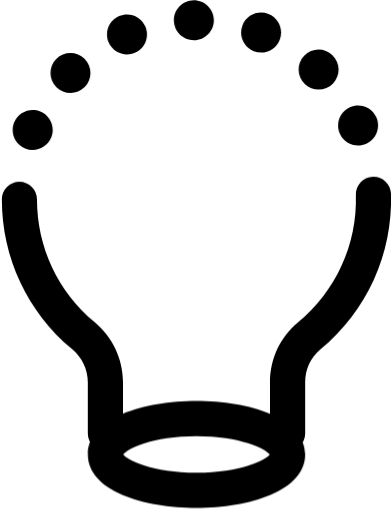
t = 0.00 s
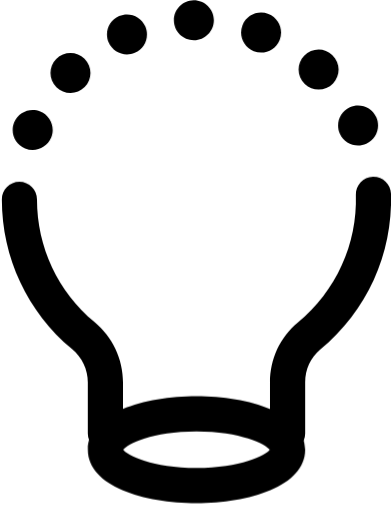
t = 0.50 s
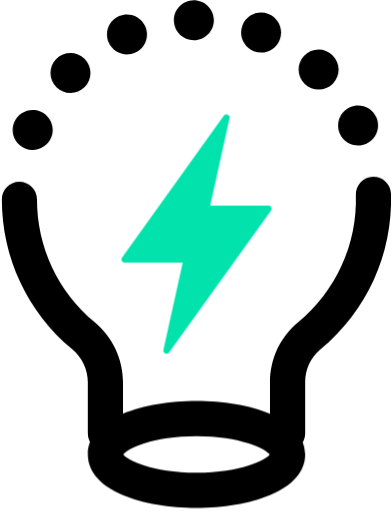
t = 1.00 s
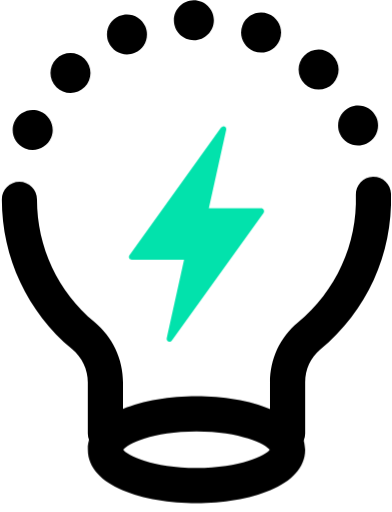
t = 1.50 s
t = 2.00 s: frame unchanged from t = 0.00 s, image omitted
t = 2.50 s: frame unchanged from t = 1.50 s, image omitted

The animated SVG that drew these frames (rendered in a browser with its animation timeline set to each time). Animation: 5 CSS @keyframes rules; one cycle of 3.00 s, repeats indefinitely.

<svg id="ema8zpvfw5bc1" xmlns="http://www.w3.org/2000/svg" xmlns:xlink="http://www.w3.org/1999/xlink" viewBox="0 0 164 214" shape-rendering="geometricPrecision" text-rendering="geometricPrecision"><style><![CDATA[#ema8zpvfw5bc2 {
           animation-name: ema8zpvfw5bc2__m, ema8zpvfw5bc2_c_o;
           animation-duration: 3000ms;
           animation-fill-mode: forwards;
           animation-timing-function: linear;
           animation-direction: normal;
           animation-iteration-count: infinite;  
        }@keyframes ema8zpvfw5bc2__m { 0% {d: path('M95.479400,47.982800C95.692700,48.142800,95.852700,48.338400,95.959400,48.587200C96.048300,48.836100,96.083900,49.102800,96.012700,49.351700L87.941600,85.867200L112.279000,85.867200C112.528000,85.867200,112.759000,85.938300,112.973000,86.062800C113.186000,86.187200,113.346000,86.382800,113.471000,86.596100C113.577000,86.809400,113.631000,87.058300,113.613000,87.307200C113.595000,87.556100,113.506000,87.787200,113.364000,87.982800L70.768300,147.325000C70.590500,147.574000,70.323900,147.752000,70.021600,147.823000C69.719400,147.894000,69.417200,147.876000,69.132700,147.752000C68.848300,147.627000,68.617200,147.414000,68.475000,147.147000C68.332700,146.881000,68.297200,146.561000,68.350500,146.276000L76.421600,109.743000L52.119400,109.743000C51.870500,109.743000,51.639400,109.672000,51.426100,109.547000C51.212800,109.423000,51.052800,109.245000,50.928300,109.014000C50.821600,108.801000,50.768300,108.552000,50.786100,108.303000C50.803900,108.054000,50.892800,107.823000,51.035000,107.627000L93.630500,48.302800C93.843800,48.018400,94.146100,47.822800,94.501600,47.769500C94.839400,47.698400,95.195000,47.769500,95.479400,47.982800Z');animation-timing-function: cubic-bezier(0.420000,0,0.580000,1)} 16.666667% {d: path('M87.479400,85.982800C87.692700,86.142800,87.852700,86.338400,87.959400,86.587200C88.048300,86.836100,88.083900,87.102800,88.012700,87.351700L87.941600,85.867200L112.279000,85.867200C112.528000,85.867200,112.759000,85.938300,112.973000,86.062800C113.186000,86.187200,113.346000,86.382800,113.471000,86.596100C113.577000,86.809400,113.631000,87.058300,113.613000,87.307200C113.595000,87.556100,113.506000,87.787200,113.364000,87.982800L70.768300,147.325000C70.590500,147.574000,70.323900,147.752000,70.021600,147.823000C69.719400,147.894000,69.417200,147.876000,69.132700,147.752000C68.848300,147.627000,68.617200,147.414000,68.475000,147.147000C68.332700,146.881000,68.297200,146.561000,68.350500,146.276000L76.421600,109.743000L78.119400,109.743000C77.870500,109.743000,77.639400,109.672000,77.426100,109.547000C77.212800,109.423000,77.052800,109.245000,76.928300,109.014000C76.821600,108.801000,76.768300,108.552000,76.786100,108.303000C76.803900,108.054000,76.892800,107.823000,77.035000,107.627000L85.630500,86.302800C85.843800,86.018400,86.146100,85.822800,86.501600,85.769500C86.839400,85.698400,87.195000,85.769500,87.479400,85.982800Z');animation-timing-function: cubic-bezier(0.420000,0,0.580000,1)} 20% {d: path('M69.079400,145.382800C69.292700,145.542800,69.452700,145.738400,69.559400,145.987200C69.648300,146.236100,69.683900,146.502800,69.612700,146.751700L67.941600,144.867200L71.279000,144.867200C71.528000,144.867200,71.759000,144.938300,71.973000,145.062800C72.186000,145.187200,72.346000,145.382800,72.471000,145.596100C72.577000,145.809400,72.631000,146.058300,72.613000,146.307200C72.595000,146.556100,72.506000,146.787200,72.364000,146.982800L70.768300,147.325000C70.590500,147.574000,70.323900,147.752000,70.021600,147.823000C69.719400,147.894000,69.417200,147.876000,69.132700,147.752000C68.848300,147.627000,68.617200,147.414000,68.475000,147.147000C68.332700,146.881000,68.297200,146.561000,68.350500,146.276000L66.421600,146.743000L67.919400,147.743000C67.670500,147.743000,67.439400,147.672000,67.226100,147.547000C67.012800,147.423000,66.852800,147.245000,66.728300,147.014000C66.621600,146.801000,66.568300,146.552000,66.586100,146.303000C66.603900,146.054000,66.692800,145.823000,66.835000,145.627000L67.230500,145.702800C67.443800,145.418400,67.746100,145.222800,68.101600,145.169500C68.439400,145.098400,68.795000,145.169500,69.079400,145.382800Z');animation-timing-function: cubic-bezier(0.420000,0,0.580000,1)} 23.333333% {d: path('M87.479400,85.982800C87.692700,86.142800,87.852700,86.338400,87.959400,86.587200C88.048300,86.836100,88.083900,87.102800,88.012700,87.351700L87.941600,85.867200L112.279000,85.867200C112.528000,85.867200,112.759000,85.938300,112.973000,86.062800C113.186000,86.187200,113.346000,86.382800,113.471000,86.596100C113.577000,86.809400,113.631000,87.058300,113.613000,87.307200C113.595000,87.556100,113.506000,87.787200,113.364000,87.982800L70.768300,147.325000C70.590500,147.574000,70.323900,147.752000,70.021600,147.823000C69.719400,147.894000,69.417200,147.876000,69.132700,147.752000C68.848300,147.627000,68.617200,147.414000,68.475000,147.147000C68.332700,146.881000,68.297200,146.561000,68.350500,146.276000L76.421600,109.743000L78.119400,109.743000C77.870500,109.743000,77.639400,109.672000,77.426100,109.547000C77.212800,109.423000,77.052800,109.245000,76.928300,109.014000C76.821600,108.801000,76.768300,108.552000,76.786100,108.303000C76.803900,108.054000,76.892800,107.823000,77.035000,107.627000L85.630500,86.302800C85.843800,86.018400,86.146100,85.822800,86.501600,85.769500C86.839400,85.698400,87.195000,85.769500,87.479400,85.982800Z');animation-timing-function: cubic-bezier(0.420000,0,0.580000,1)} 26.666667% {d: path('M95.479400,47.982800C95.692700,48.142800,95.852700,48.338400,95.959400,48.587200C96.048300,48.836100,96.083900,49.102800,96.012700,49.351700L87.941600,85.867200L112.279000,85.867200C112.528000,85.867200,112.759000,85.938300,112.973000,86.062800C113.186000,86.187200,113.346000,86.382800,113.471000,86.596100C113.577000,86.809400,113.631000,87.058300,113.613000,87.307200C113.595000,87.556100,113.506000,87.787200,113.364000,87.982800L70.768300,147.325000C70.590500,147.574000,70.323900,147.752000,70.021600,147.823000C69.719400,147.894000,69.417200,147.876000,69.132700,147.752000C68.848300,147.627000,68.617200,147.414000,68.475000,147.147000C68.332700,146.881000,68.297200,146.561000,68.350500,146.276000L76.421600,109.743000L52.119400,109.743000C51.870500,109.743000,51.639400,109.672000,51.426100,109.547000C51.212800,109.423000,51.052800,109.245000,50.928300,109.014000C50.821600,108.801000,50.768300,108.552000,50.786100,108.303000C50.803900,108.054000,50.892800,107.823000,51.035000,107.627000L93.630500,48.302800C93.843800,48.018400,94.146100,47.822800,94.501600,47.769500C94.839400,47.698400,95.195000,47.769500,95.479400,47.982800Z');animation-timing-function: cubic-bezier(0.420000,0,0.580000,1)} 33.333333% {d: path('M95.479400,47.982800C95.692700,48.142800,95.852700,48.338400,95.959400,48.587200C96.048300,48.836100,96.083900,49.102800,96.012700,49.351700L87.941600,85.867200L112.279000,85.867200C112.528000,85.867200,112.759000,85.938300,112.973000,86.062800C113.186000,86.187200,113.346000,86.382800,113.471000,86.596100C113.577000,86.809400,113.631000,87.058300,113.613000,87.307200C113.595000,87.556100,113.506000,87.787200,113.364000,87.982800L70.768300,147.325000C70.590500,147.574000,70.323900,147.752000,70.021600,147.823000C69.719400,147.894000,69.417200,147.876000,69.132700,147.752000C68.848300,147.627000,68.617200,147.414000,68.475000,147.147000C68.332700,146.881000,68.297200,146.561000,68.350500,146.276000L76.421600,109.743000L52.119400,109.743000C51.870500,109.743000,51.639400,109.672000,51.426100,109.547000C51.212800,109.423000,51.052800,109.245000,50.928300,109.014000C50.821600,108.801000,50.768300,108.552000,50.786100,108.303000C50.803900,108.054000,50.892800,107.823000,51.035000,107.627000L93.630500,48.302800C93.843800,48.018400,94.146100,47.822800,94.501600,47.769500C94.839400,47.698400,95.195000,47.769500,95.479400,47.982800Z');animation-timing-function: cubic-bezier(0.420000,0,0.580000,1)} 60% {d: path('M95.479400,47.982800C95.692700,48.142800,95.852700,48.338400,95.959400,48.587200C96.048300,48.836100,96.083900,49.102800,96.012700,49.351700L87.941600,85.867200L112.279000,85.867200C112.528000,85.867200,112.759000,85.938300,112.973000,86.062800C113.186000,86.187200,113.346000,86.382800,113.471000,86.596100C113.577000,86.809400,113.631000,87.058300,113.613000,87.307200C113.595000,87.556100,113.506000,87.787200,113.364000,87.982800L70.768300,147.325000C70.590500,147.574000,70.323900,147.752000,70.021600,147.823000C69.719400,147.894000,69.417200,147.876000,69.132700,147.752000C68.848300,147.627000,68.617200,147.414000,68.475000,147.147000C68.332700,146.881000,68.297200,146.561000,68.350500,146.276000L76.421600,109.743000L52.119400,109.743000C51.870500,109.743000,51.639400,109.672000,51.426100,109.547000C51.212800,109.423000,51.052800,109.245000,50.928300,109.014000C50.821600,108.801000,50.768300,108.552000,50.786100,108.303000C50.803900,108.054000,50.892800,107.823000,51.035000,107.627000L93.630500,48.302800C93.843800,48.018400,94.146100,47.822800,94.501600,47.769500C94.839400,47.698400,95.195000,47.769500,95.479400,47.982800Z');animation-timing-function: cubic-bezier(0.420000,0,0.580000,1)} 66.666667% {d: path('M87.479400,85.982800C87.692700,86.142800,87.852700,86.338400,87.959400,86.587200C88.048300,86.836100,88.083900,87.102800,88.012700,87.351700L87.941600,85.867200L112.279000,85.867200C112.528000,85.867200,112.759000,85.938300,112.973000,86.062800C113.186000,86.187200,113.346000,86.382800,113.471000,86.596100C113.577000,86.809400,113.631000,87.058300,113.613000,87.307200C113.595000,87.556100,113.506000,87.787200,113.364000,87.982800L70.768300,147.325000C70.590500,147.574000,70.323900,147.752000,70.021600,147.823000C69.719400,147.894000,69.417200,147.876000,69.132700,147.752000C68.848300,147.627000,68.617200,147.414000,68.475000,147.147000C68.332700,146.881000,68.297200,146.561000,68.350500,146.276000L76.421600,109.743000L78.119400,109.743000C77.870500,109.743000,77.639400,109.672000,77.426100,109.547000C77.212800,109.423000,77.052800,109.245000,76.928300,109.014000C76.821600,108.801000,76.768300,108.552000,76.786100,108.303000C76.803900,108.054000,76.892800,107.823000,77.035000,107.627000L85.630500,86.302800C85.843800,86.018400,86.146100,85.822800,86.501600,85.769500C86.839400,85.698400,87.195000,85.769500,87.479400,85.982800Z');animation-timing-function: cubic-bezier(0.420000,0,0.580000,1)} 70% {d: path('M69.079400,145.382800C69.292700,145.542800,69.452700,145.738400,69.559400,145.987200C69.648300,146.236100,69.683900,146.502800,69.612700,146.751700L67.941600,144.867200L71.279000,144.867200C71.528000,144.867200,71.759000,144.938300,71.973000,145.062800C72.186000,145.187200,72.346000,145.382800,72.471000,145.596100C72.577000,145.809400,72.631000,146.058300,72.613000,146.307200C72.595000,146.556100,72.506000,146.787200,72.364000,146.982800L70.768300,147.325000C70.590500,147.574000,70.323900,147.752000,70.021600,147.823000C69.719400,147.894000,69.417200,147.876000,69.132700,147.752000C68.848300,147.627000,68.617200,147.414000,68.475000,147.147000C68.332700,146.881000,68.297200,146.561000,68.350500,146.276000L66.421600,146.743000L67.919400,147.743000C67.670500,147.743000,67.439400,147.672000,67.226100,147.547000C67.012800,147.423000,66.852800,147.245000,66.728300,147.014000C66.621600,146.801000,66.568300,146.552000,66.586100,146.303000C66.603900,146.054000,66.692800,145.823000,66.835000,145.627000L67.230500,145.702800C67.443800,145.418400,67.746100,145.222800,68.101600,145.169500C68.439400,145.098400,68.795000,145.169500,69.079400,145.382800Z');animation-timing-function: cubic-bezier(0.420000,0,0.580000,1)} 73.333333% {d: path('M87.479400,85.982800C87.692700,86.142800,87.852700,86.338400,87.959400,86.587200C88.048300,86.836100,88.083900,87.102800,88.012700,87.351700L87.941600,85.867200L112.279000,85.867200C112.528000,85.867200,112.759000,85.938300,112.973000,86.062800C113.186000,86.187200,113.346000,86.382800,113.471000,86.596100C113.577000,86.809400,113.631000,87.058300,113.613000,87.307200C113.595000,87.556100,113.506000,87.787200,113.364000,87.982800L70.768300,147.325000C70.590500,147.574000,70.323900,147.752000,70.021600,147.823000C69.719400,147.894000,69.417200,147.876000,69.132700,147.752000C68.848300,147.627000,68.617200,147.414000,68.475000,147.147000C68.332700,146.881000,68.297200,146.561000,68.350500,146.276000L76.421600,109.743000L78.119400,109.743000C77.870500,109.743000,77.639400,109.672000,77.426100,109.547000C77.212800,109.423000,77.052800,109.245000,76.928300,109.014000C76.821600,108.801000,76.768300,108.552000,76.786100,108.303000C76.803900,108.054000,76.892800,107.823000,77.035000,107.627000L85.630500,86.302800C85.843800,86.018400,86.146100,85.822800,86.501600,85.769500C86.839400,85.698400,87.195000,85.769500,87.479400,85.982800Z');animation-timing-function: cubic-bezier(0.420000,0,0.580000,1)} 76.666667% {d: path('M95.479400,47.982800C95.692700,48.142800,95.852700,48.338400,95.959400,48.587200C96.048300,48.836100,96.083900,49.102800,96.012700,49.351700L87.941600,85.867200L112.279000,85.867200C112.528000,85.867200,112.759000,85.938300,112.973000,86.062800C113.186000,86.187200,113.346000,86.382800,113.471000,86.596100C113.577000,86.809400,113.631000,87.058300,113.613000,87.307200C113.595000,87.556100,113.506000,87.787200,113.364000,87.982800L70.768300,147.325000C70.590500,147.574000,70.323900,147.752000,70.021600,147.823000C69.719400,147.894000,69.417200,147.876000,69.132700,147.752000C68.848300,147.627000,68.617200,147.414000,68.475000,147.147000C68.332700,146.881000,68.297200,146.561000,68.350500,146.276000L76.421600,109.743000L52.119400,109.743000C51.870500,109.743000,51.639400,109.672000,51.426100,109.547000C51.212800,109.423000,51.052800,109.245000,50.928300,109.014000C50.821600,108.801000,50.768300,108.552000,50.786100,108.303000C50.803900,108.054000,50.892800,107.823000,51.035000,107.627000L93.630500,48.302800C93.843800,48.018400,94.146100,47.822800,94.501600,47.769500C94.839400,47.698400,95.195000,47.769500,95.479400,47.982800Z');animation-timing-function: cubic-bezier(0.420000,0,0.580000,1)} 100% {d: path('M95.479400,47.982800C95.692700,48.142800,95.852700,48.338400,95.959400,48.587200C96.048300,48.836100,96.083900,49.102800,96.012700,49.351700L87.941600,85.867200L112.279000,85.867200C112.528000,85.867200,112.759000,85.938300,112.973000,86.062800C113.186000,86.187200,113.346000,86.382800,113.471000,86.596100C113.577000,86.809400,113.631000,87.058300,113.613000,87.307200C113.595000,87.556100,113.506000,87.787200,113.364000,87.982800L70.768300,147.325000C70.590500,147.574000,70.323900,147.752000,70.021600,147.823000C69.719400,147.894000,69.417200,147.876000,69.132700,147.752000C68.848300,147.627000,68.617200,147.414000,68.475000,147.147000C68.332700,146.881000,68.297200,146.561000,68.350500,146.276000L76.421600,109.743000L52.119400,109.743000C51.870500,109.743000,51.639400,109.672000,51.426100,109.547000C51.212800,109.423000,51.052800,109.245000,50.928300,109.014000C50.821600,108.801000,50.768300,108.552000,50.786100,108.303000C50.803900,108.054000,50.892800,107.823000,51.035000,107.627000L93.630500,48.302800C93.843800,48.018400,94.146100,47.822800,94.501600,47.769500C94.839400,47.698400,95.195000,47.769500,95.479400,47.982800Z')} }@keyframes ema8zpvfw5bc2_c_o { 0% {opacity: 0} 16.666667% {opacity: 0} 20% {opacity: 1} 63.333333% {opacity: 1} 66.666667% {opacity: 0} 70% {opacity: 1} 83.333333% {opacity: 1} 93.333333% {opacity: 1} 96.666667% {opacity: 0} 100% {opacity: 0} }#ema8zpvfw5bc2_ts {animation: ema8zpvfw5bc2_ts__ts 3000ms linear infinite normal forwards}@keyframes ema8zpvfw5bc2_ts__ts { 0% {transform: translate(82.199570px,97.803646px) scale(1,1)} 3.333333% {transform: translate(82.199570px,97.803646px) scale(0.900000,0.900000)} 6.666667% {transform: translate(82.199570px,97.803646px) scale(1,1)} 10% {transform: translate(82.199570px,97.803646px) scale(0.900000,0.900000)} 13.333333% {transform: translate(82.199570px,97.803646px) scale(1,1)} 16.666667% {transform: translate(82.199570px,97.803646px) scale(0.900000,0.900000)} 20% {transform: translate(82.199570px,97.803646px) scale(1,1)} 23.333333% {transform: translate(82.199570px,97.803646px) scale(0.900000,0.900000)} 26.666667% {transform: translate(82.199570px,97.803646px) scale(1,1)} 30% {transform: translate(82.199570px,97.803646px) scale(0.900000,0.900000)} 33.333333% {transform: translate(82.199570px,97.803646px) scale(1,1)} 36.666667% {transform: translate(82.199570px,97.803646px) scale(0.900000,0.900000)} 40% {transform: translate(82.199570px,97.803646px) scale(1,1)} 43.333333% {transform: translate(82.199570px,97.803646px) scale(0.900000,0.900000)} 46.666667% {transform: translate(82.199570px,97.803646px) scale(1,1)} 50% {transform: translate(82.199570px,97.803646px) scale(0.900000,0.900000)} 53.333333% {transform: translate(82.199570px,97.803646px) scale(1,1)} 56.666667% {transform: translate(82.199570px,97.803646px) scale(0.900000,0.900000)} 60% {transform: translate(82.199570px,97.803646px) scale(1,1)} 63.333333% {transform: translate(82.199570px,97.803646px) scale(0.900000,0.900000)} 66.666667% {transform: translate(82.199570px,97.803646px) scale(1,1)} 70% {transform: translate(82.199570px,97.803646px) scale(0.900000,0.900000)} 73.333333% {transform: translate(82.199570px,97.803646px) scale(1,1)} 76.666667% {transform: translate(82.199570px,97.803646px) scale(0.900000,0.900000)} 80% {transform: translate(82.199570px,97.803646px) scale(1,1)} 83.333333% {transform: translate(82.199570px,97.803646px) scale(0.900000,0.900000)} 86.666667% {transform: translate(82.199570px,97.803646px) scale(1,1)} 90% {transform: translate(82.199570px,97.803646px) scale(0.900000,0.900000)} 93.333333% {transform: translate(82.199570px,97.803646px) scale(1,1)} 96.666667% {transform: translate(82.199570px,97.803646px) scale(0.900000,0.900000)} 100% {transform: translate(82.199570px,97.803646px) scale(1,1)} }#ema8zpvfw5bc5_tr {animation: ema8zpvfw5bc5_tr__tr 3000ms linear infinite normal forwards}@keyframes ema8zpvfw5bc5_tr__tr { 0% {transform: translate(82.220001px,62.631700px) rotate(0deg)} 16.666667% {transform: translate(82.220001px,62.631700px) rotate(0deg)} 20% {transform: translate(82.220001px,62.631700px) rotate(-3deg)} 23.333333% {transform: translate(82.220001px,62.631700px) rotate(4deg)} 26.666667% {transform: translate(82.220001px,62.631700px) rotate(0deg)} 66.666667% {transform: translate(82.220001px,62.631700px) rotate(0deg)} 70% {transform: translate(82.220001px,62.631700px) rotate(-3deg)} 73.333333% {transform: translate(82.220001px,62.631700px) rotate(4deg)} 76.666667% {transform: translate(82.220001px,62.631700px) rotate(0deg)} 100% {transform: translate(82.220001px,62.631700px) rotate(0deg)} }#ema8zpvfw5bc6_to {animation: ema8zpvfw5bc6_to__to 3000ms linear infinite normal forwards}@keyframes ema8zpvfw5bc6_to__to { 0% {transform: translate(82.220000px,190px);animation-timing-function: cubic-bezier(0.420000,0,0.580000,1)} 16.666667% {transform: translate(82.220000px,188px);animation-timing-function: cubic-bezier(0.420000,0,0.580000,1)} 33.333333% {transform: translate(82.220000px,190px);animation-timing-function: cubic-bezier(0.420000,0,0.580000,1)} 50% {transform: translate(82.220000px,188px);animation-timing-function: cubic-bezier(0.420000,0,0.580000,1)} 66.666667% {transform: translate(82.220000px,190px);animation-timing-function: cubic-bezier(0.420000,0,0.580000,1)} 83.333333% {transform: translate(82.220000px,188px);animation-timing-function: cubic-bezier(0.420000,0,0.580000,1)} 100% {transform: translate(82.220000px,190px)} }]]></style><g id="ema8zpvfw5bc2_ts" transform="translate(82.199570,97.803646) scale(1,1)"><path id="ema8zpvfw5bc2" d="M95.479400,47.982800C95.692700,48.142800,95.852700,48.338400,95.959400,48.587200C96.048300,48.836100,96.083900,49.102800,96.012700,49.351700L87.941600,85.867200L112.279000,85.867200C112.528000,85.867200,112.759000,85.938300,112.973000,86.062800C113.186000,86.187200,113.346000,86.382800,113.471000,86.596100C113.577000,86.809400,113.631000,87.058300,113.613000,87.307200C113.595000,87.556100,113.506000,87.787200,113.364000,87.982800L70.768300,147.325000C70.590500,147.574000,70.323900,147.752000,70.021600,147.823000C69.719400,147.894000,69.417200,147.876000,69.132700,147.752000C68.848300,147.627000,68.617200,147.414000,68.475000,147.147000C68.332700,146.881000,68.297200,146.561000,68.350500,146.276000L76.421600,109.743000L52.119400,109.743000C51.870500,109.743000,51.639400,109.672000,51.426100,109.547000C51.212800,109.423000,51.052800,109.245000,50.928300,109.014000C50.821600,108.801000,50.768300,108.552000,50.786100,108.303000C50.803900,108.054000,50.892800,107.823000,51.035000,107.627000L93.630500,48.302800C93.843800,48.018400,94.146100,47.822800,94.501600,47.769500C94.839400,47.698400,95.195000,47.769500,95.479400,47.982800Z" transform="translate(-82.199570,-97.803646)" opacity="0" clip-rule="evenodd" fill="rgb(2,226,172)" fill-rule="evenodd" stroke="none" stroke-width="1"/></g><path id="ema8zpvfw5bc3" d="M163.586000,80.942800C163.462000,76.836100,160.084000,73.689400,156.031000,73.796100C151.977000,73.920500,148.777000,77.298300,148.884000,81.351600C149.488000,102.098000,140.635000,121.583000,124.617000,134.792000C117.204000,140.907000,112.955000,150.027000,112.955000,159.841000L112.955000,181.298000C112.955000,185.352000,116.262000,188.658000,120.315000,188.658000C124.368000,188.658000,127.675000,185.352000,127.675000,181.298000L127.675000,159.841000C127.675000,154.454000,129.968000,149.458000,133.986000,146.152000C153.506000,130.045000,164.297000,106.258000,163.586000,80.942800Z" fill="rgb(0,0,0)" stroke="none" stroke-width="1"/><path id="ema8zpvfw5bc4" d="M39.532900,134.596000C24.244000,121.867000,15.479600,103.183000,15.479600,83.307300C15.479600,79.253900,12.172900,75.947300,8.119560,75.947300C4.066230,75.947300,0.777344,79.271700,0.777344,83.325000C0.777344,107.574000,11.479600,130.383000,30.128400,145.903000C34.324000,149.405000,36.741800,154.489000,36.741800,159.841000L36.741800,181.298000C36.741800,185.352000,40.048400,188.658000,44.101800,188.658000C48.155100,188.658000,51.461800,185.352000,51.461800,181.298000L51.461800,159.841000C51.444000,150.098000,47.106200,140.907000,39.532900,134.596000Z" fill="rgb(0,0,0)" stroke="none" stroke-width="1"/><g id="ema8zpvfw5bc5_tr" transform="translate(82.220001,62.631700) rotate(0)"><path id="ema8zpvfw5bc5" d="M10.483800,61.991700C6.199330,60.249400,4.154890,55.360500,5.932660,51.076100C7.692660,46.791700,12.581600,44.765000,16.848200,46.525000C21.132700,48.267200,23.177100,53.156100,21.417100,57.440500C20.083800,60.676100,16.954900,62.631700,13.666000,62.631700C12.617100,62.631700,11.532700,62.418300,10.483800,61.991700ZM142.182000,55.805000C140.279000,51.591700,142.164000,46.631700,146.359000,44.747200C150.573000,42.845000,155.550000,44.729400,157.435000,48.942800C159.319000,53.156100,157.453000,58.116100,153.239000,60.000500C152.119000,60.498300,150.946000,60.747200,149.808000,60.747200C146.626000,60.747200,143.586000,58.898300,142.182000,55.805000ZM23.603800,36.373900C20.314900,33.120600,20.279300,27.822800,23.514900,24.533900L23.514900,24.551700C26.768200,21.262800,32.066000,21.227200,35.354900,24.462800C38.643800,27.716100,38.679300,33.013900,35.426000,36.302800C33.790400,37.956100,31.639300,38.791700,29.470400,38.773900C27.354900,38.773900,25.221500,37.973900,23.603800,36.373900ZM127.497000,35.040600C124.173000,31.840600,124.048000,26.542800,127.248000,23.218300C130.448000,19.876100,135.746000,19.769500,139.070000,22.969500C142.413000,26.151700,142.537000,31.449400,139.337000,34.791700C137.684000,36.498300,135.497000,37.351700,133.293000,37.351700C131.213000,37.351700,129.133000,36.587200,127.497000,35.040600ZM45.417100,17.582800C43.621500,13.316100,45.577100,8.409460,49.826000,6.596130C54.092700,4.782790,58.999300,6.738350,60.812600,11.005000C62.626000,15.236100,60.652600,20.178300,56.403800,21.973900C56.403800,21.973900,56.403800,21.973900,56.403800,21.991700C55.319300,22.436100,54.234900,22.667200,53.132700,22.667200C49.879300,22.667200,46.768200,20.765000,45.417100,17.582800ZM106.146000,21.298300C101.844000,19.591700,99.746000,14.738300,101.453000,10.418300C103.159000,6.116130,108.013000,4.036130,112.315000,5.725010C116.617000,7.431680,118.715000,12.302800,117.008000,16.587200C115.710000,19.876100,112.564000,21.885000,109.239000,21.885000C108.208000,21.885000,107.159000,21.689500,106.146000,21.298300ZM72.741500,8.498350C72.670400,3.876130,76.368200,0.071683,80.972600,0.000572C85.577100,-0.052761,89.399300,3.627240,89.470400,8.249460C89.523700,12.853900,85.826000,16.676100,81.221500,16.729500C81.186000,16.729500,81.150400,16.729500,81.097100,16.729500C76.528200,16.729500,72.794900,13.067200,72.741500,8.498350Z" transform="translate(-82.220001,-62.631700)" fill="rgb(0,0,0)" stroke="none" stroke-width="1"/></g><g id="ema8zpvfw5bc6_to" transform="translate(82.220000,190)"><path id="ema8zpvfw5bc6" d="M82.199500,168.587000C60.315000,168.587000,36.741700,175.592000,36.741700,190.952000C36.741700,206.312000,60.297200,213.334000,82.199500,213.334000C104.102000,213.334000,127.657000,206.329000,127.657000,190.969000C127.657000,175.609000,104.084000,168.587000,82.199500,168.587000ZM82.199500,183.307000C100.493000,183.307000,111.213000,188.623000,112.831000,190.969000C111.213000,193.316000,100.493000,198.632000,82.199500,198.632000C63.906100,198.632000,53.186100,193.316000,51.568400,190.969000C53.186100,188.605000,63.906100,183.307000,82.199500,183.307000Z" transform="translate(-82.199348,-190.960503)" fill="rgb(0,0,0)" stroke="none" stroke-width="1"/></g></svg>